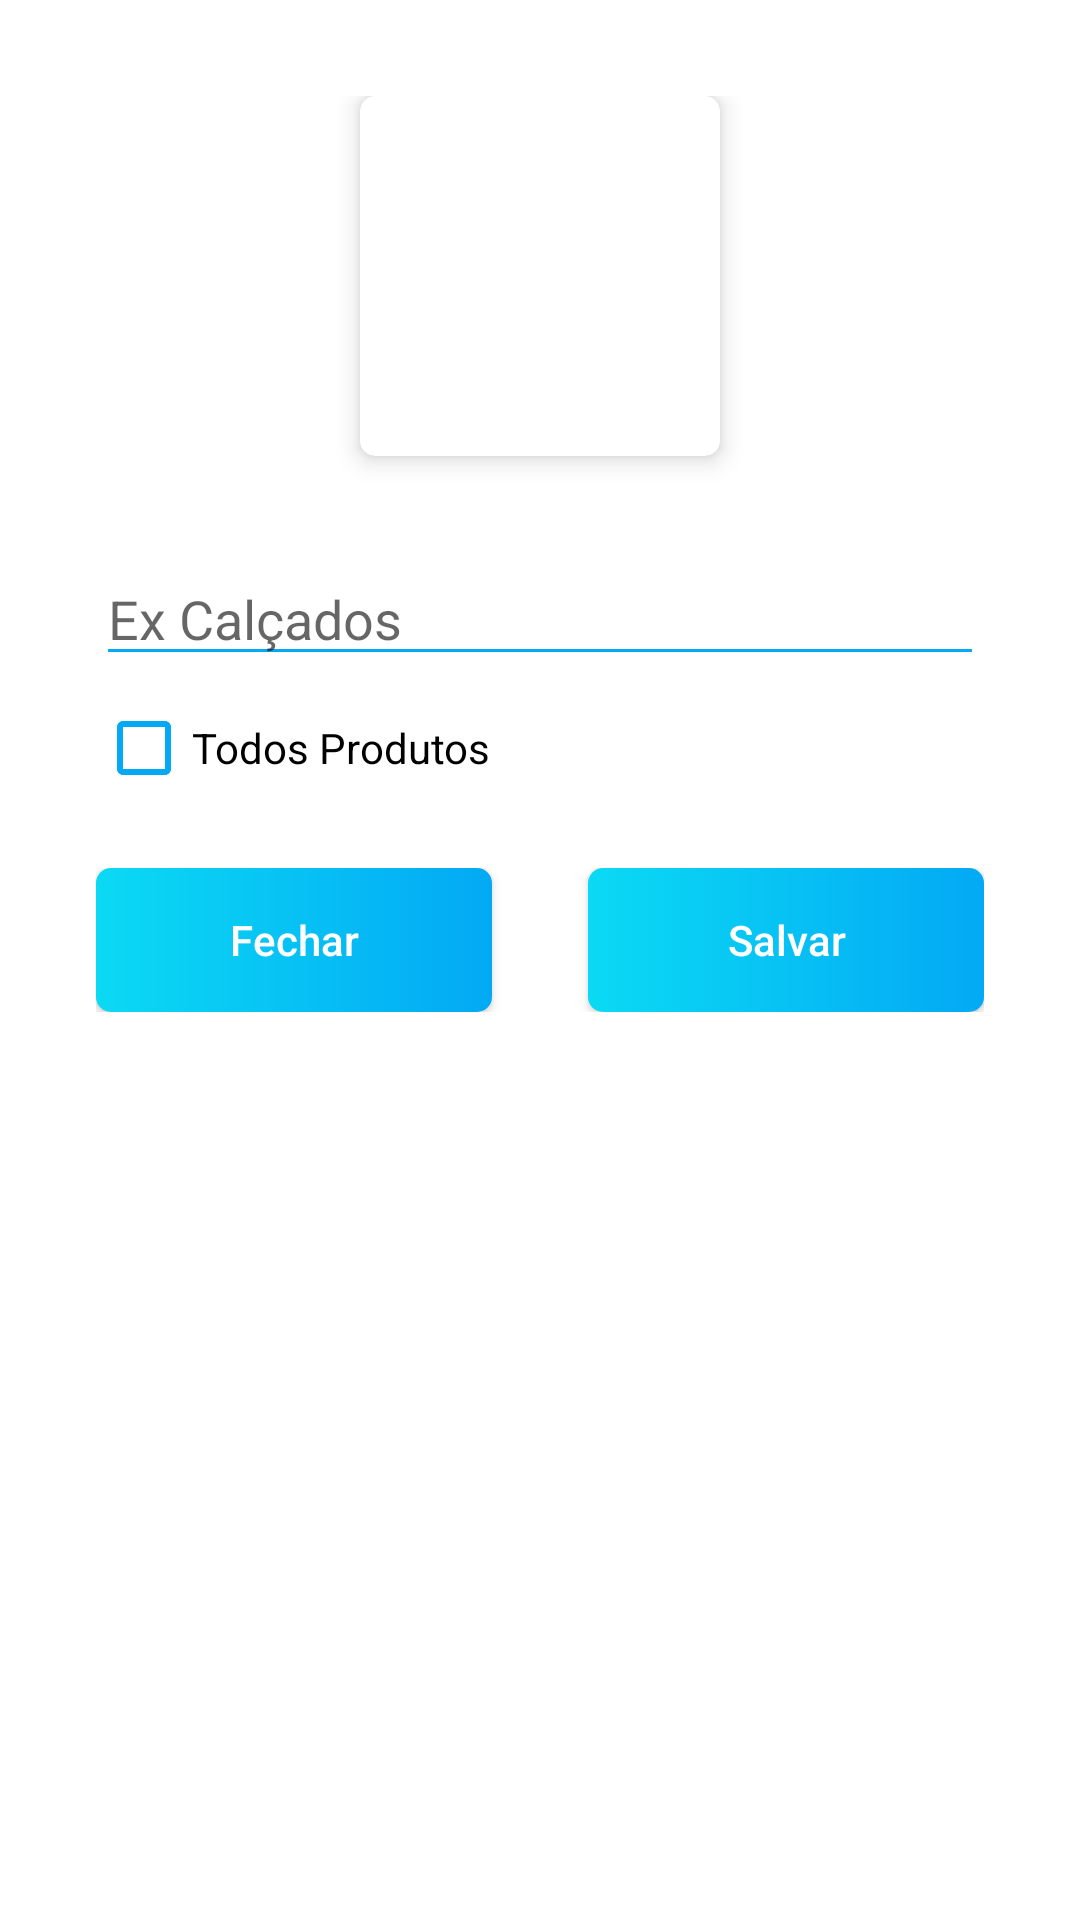

The Android layout XML behind this screen, and the referenced resources:
<!-- AndroidManifest.xml: application theme Theme.Ecommerce -->
<!-- res/layout/dialog_form_cadegoria.xml -->
<?xml version="1.0" encoding="utf-8"?>
<androidx.constraintlayout.widget.ConstraintLayout xmlns:android="http://schemas.android.com/apk/res/android"
    xmlns:app="http://schemas.android.com/apk/res-auto"
    xmlns:tools="http://schemas.android.com/tools"
    android:layout_width="match_parent"
    android:layout_height="match_parent"
    android:padding="32dp">

    <androidx.cardview.widget.CardView
        android:id="@+id/cardView"
        android:layout_width="120dp"
        android:layout_height="120dp"
        android:layout_marginTop="16dp"
        app:cardElevation="5dp"
        app:cardCornerRadius="5dp"
        app:layout_constraintEnd_toEndOf="parent"
        app:layout_constraintHorizontal_bias="0.5"
        app:layout_constraintStart_toStartOf="parent">

        <ImageView
            android:id="@+id/imagemCategoria"
            android:layout_width="match_parent"
            android:layout_height="match_parent"
            android:padding="8dp"
            android:src="@drawable/placeholder_form_categorias" />

    </androidx.cardview.widget.CardView>

    <EditText
        android:id="@+id/edtCategoria"
        android:layout_width="match_parent"
        android:layout_height="wrap_content"
        android:layout_marginTop="32dp"
        android:backgroundTint="@color/color_azul"
        android:hint="Ex Calçados"
        app:layout_constraintEnd_toEndOf="parent"
        app:layout_constraintHorizontal_bias="0.5"
        app:layout_constraintStart_toStartOf="parent"
        app:layout_constraintTop_toBottomOf="@+id/cardView" />


    <CheckBox
        android:id="@+id/cbTodos"
        android:layout_width="wrap_content"
        android:layout_height="wrap_content"
        android:buttonTint="@color/color_azul"
        android:text="Todos Produtos"
        app:layout_constraintStart_toStartOf="parent"
        app:layout_constraintTop_toBottomOf="@+id/edtCategoria" />

    <LinearLayout
        android:id="@+id/linearLayout2"
        android:layout_width="match_parent"
        android:layout_height="wrap_content"
        android:layout_marginTop="16dp"
        android:orientation="horizontal"
        app:layout_constraintEnd_toEndOf="parent"
        app:layout_constraintStart_toStartOf="parent"
        app:layout_constraintTop_toBottomOf="@+id/cbTodos">

        <android.widget.Button
            android:id="@+id/btnFecha"
            android:layout_width="match_parent"
            android:layout_height="wrap_content"
            android:layout_marginEnd="16dp"
            android:layout_weight="1"
            android:background="@drawable/bg_add"
            android:text="Fechar"
            android:textAllCaps="false"
            android:textColor="@color/white"
            tools:layout_editor_absoluteX="16dp"
            tools:layout_editor_absoluteY="331dp" />

        <android.widget.Button
            android:id="@+id/btnSalvar"
            android:layout_width="match_parent"
            android:layout_height="wrap_content"
            android:layout_marginStart="16dp"
            android:layout_weight="1"
            android:background="@drawable/bg_add"
            android:text="Salvar"
            android:textAllCaps="false"
            android:textColor="@color/white"
            tools:layout_editor_absoluteX="212dp"
            tools:layout_editor_absoluteY="341dp" />

    </LinearLayout>

    <ProgressBar
        android:id="@+id/progressBar"
        android:layout_width="wrap_content"
        android:layout_height="wrap_content"
        android:visibility="gone"
        tools:visibility="visible"
        android:layout_marginTop="16dp"
        android:indeterminateTint="@color/color_azul"
        app:layout_constraintEnd_toEndOf="parent"
        app:layout_constraintStart_toStartOf="parent"
        app:layout_constraintTop_toBottomOf="@+id/linearLayout2" />

</androidx.constraintlayout.widget.ConstraintLayout>
<!-- resources referenced by this layout -->
<resources>
  <color name="color_azul">#03A9F4</color>
  <color name="white">#FFFFFFFF</color>
  <!-- drawable bg_add (drawable) -->
  <?xml version="1.0" encoding="utf-8"?>
  <shape xmlns:android="http://schemas.android.com/apk/res/android"
      android:shape="rectangle">
  
      <corners android:radius="5dp"/>
      <gradient
          android:startColor="#0BDAF4"
          android:endColor="@color/color_azul"/>
  
  </shape>
  <style name="Theme.Ecommerce" parent="Base.Theme.Ecommerce" />
  <style name="Base.Theme.Ecommerce" parent="Theme.MaterialComponents.DayNight.NoActionBar">
          
           <item name="colorPrimary">@color/white</item>
           <item name="colorPrimaryVariant">@color/white</item>
          <item name="android:windowLightStatusBar">true</item>
          <item name="colorSecondary">@color/color_azul</item>
  
  
      </style>
</resources>
